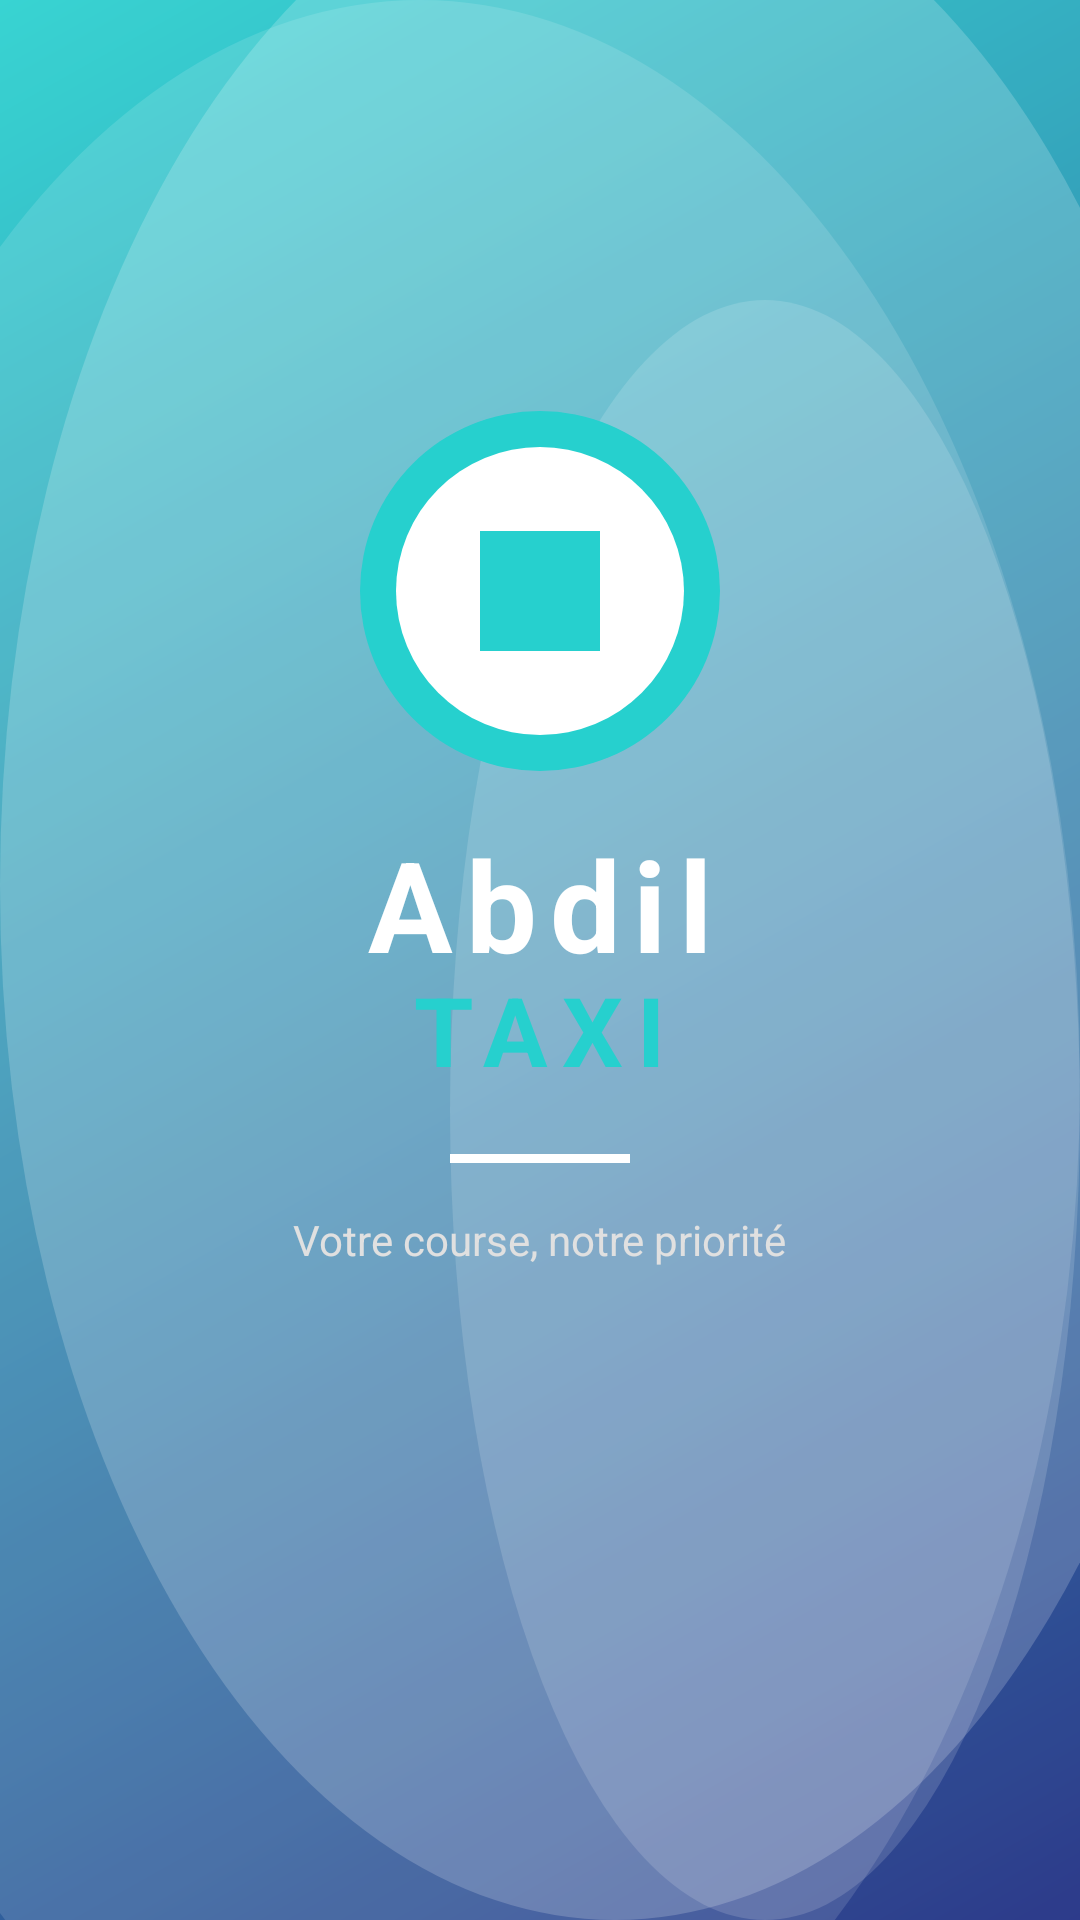

Produce the Android XML layout that renders to this screen, including the resource entries it uses.
<!-- AndroidManifest.xml: activity theme Theme.AbdilTaxi -->
<!-- res/layout/activity_splash.xml -->
<?xml version="1.0" encoding="utf-8"?>
<RelativeLayout xmlns:android="http://schemas.android.com/apk/res/android"
                xmlns:app="http://schemas.android.com/apk/res-auto"
                android:layout_width="match_parent"
                android:layout_height="match_parent"
                android:background="@drawable/bg_splash_gradient">

    
    <View
            android:layout_width="match_parent"
            android:layout_height="match_parent"
            android:background="@drawable/bg_splash_circles" />

    
    <LinearLayout
            android:layout_width="match_parent"
            android:layout_height="wrap_content"
            android:layout_centerInParent="true"
            android:orientation="vertical"
            android:gravity="center"
            android:animateLayoutChanges="true">

        
        <ImageView
                android:id="@+id/ivLogo"
                android:layout_width="120dp"
                android:layout_height="120dp"
                android:src="@drawable/bg_logo" />

        
        <TextView
                android:id="@+id/tvTitle"
                android:layout_width="wrap_content"
                android:layout_height="wrap_content"
                android:text="Abdil"
                android:textSize="42sp"
                android:textStyle="bold"
                android:textColor="#FFFFFF"
                android:letterSpacing="0.1"
                android:layout_marginTop="16dp" />

        
        <TextView
                android:id="@+id/tvSubtitle"
                android:layout_width="wrap_content"
                android:layout_height="wrap_content"
                android:text="TAXI"
                android:textSize="32sp"
                android:textStyle="bold"
                android:textColor="#26D0CE"
                android:letterSpacing="0.15"
                android:layout_marginTop="-8dp" />

        
        <View
                android:id="@+id/viewLine"
                android:layout_width="60dp"
                android:layout_height="3dp"
                android:background="#FFFFFF"
                android:layout_marginTop="20dp" />

        
        <TextView
                android:id="@+id/tvSlogan"
                android:layout_width="wrap_content"
                android:layout_height="wrap_content"
                android:text="Votre course, notre priorité"
                android:textSize="14sp"
                android:textColor="#E0E0E0"
                android:layout_marginTop="16dp" />

        
        <ProgressBar
                android:id="@+id/progressBar"
                android:layout_width="40dp"
                android:layout_height="40dp"
                android:layout_marginTop="40dp"
                android:indeterminateTint="#FFFFFF" />

    </LinearLayout>

</RelativeLayout>
<!-- resources referenced by this layout -->
<resources>
  <!-- drawable bg_logo (drawable) -->
  <?xml version="1.0" encoding="utf-8"?>
  <layer-list xmlns:android="http://schemas.android.com/apk/res/android">
      
      <item>
          <shape android:shape="oval">
              <solid android:color="#26D0CE" />
              <size
                      android:width="120dp"
                      android:height="120dp" />
          </shape>
      </item>
      
      <item
              android:top="12dp"
              android:bottom="12dp"
              android:left="12dp"
              android:right="12dp">
          <shape android:shape="oval">
              <solid android:color="#FFFFFF" />
          </shape>
      </item>
      
      <item
              android:gravity="center">
          <shape android:shape="rectangle">
              <solid android:color="#26D0CE" />
              <size
                      android:width="40dp"
                      android:height="40dp" />
          </shape>
      </item>
  </layer-list>
  <!-- drawable bg_splash_circles (drawable) -->
  <?xml version="1.0" encoding="utf-8"?>
  <layer-list xmlns:android="http://schemas.android.com/apk/res/android">
      
      <item
              android:top="-50dp"
              android:right="-50dp">
          <shape android:shape="oval">
              <solid android:color="#30FFFFFF" />
              <size
                      android:width="200dp"
                      android:height="200dp" />
          </shape>
      </item>
      
      <item
              android:bottom="-80dp"
              android:left="-80dp">
          <shape android:shape="oval">
              <solid android:color="#20FFFFFF" />
              <size
                      android:width="300dp"
                      android:height="300dp" />
          </shape>
      </item>
      
      <item
              android:top="100dp"
              android:left="150dp">
          <shape android:shape="oval">
              <solid android:color="#25FFFFFF" />
              <size
                      android:width="120dp"
                      android:height="120dp" />
          </shape>
      </item>
  </layer-list>
  <!-- drawable bg_splash_gradient (drawable) -->
  <?xml version="1.0" encoding="utf-8"?>
  <layer-list xmlns:android="http://schemas.android.com/apk/res/android">
      
      <item>
          <shape>
              <gradient
                      android:startColor="#1A2980"
                      android:endColor="#26D0CE"
                      android:angle="135" />
          </shape>
      </item>
      
      <item>
          <shape>
              <solid android:color="#15FFFFFF" />
          </shape>
      </item>
  </layer-list>
  <style name="Theme.AbdilTaxi" parent="Theme.Material3.DayNight.NoActionBar">
          <item name="colorPrimary">@color/orange_700</item>
          <item name="colorPrimaryVariant">@color/orange_500</item>
          <item name="colorOnPrimary">@color/white</item>
      </style>
  <color name="orange_700">#F57C00</color>
  <color name="orange_500">#FF9800</color>
  <color name="white">#FFFFFFFF</color>
</resources>
